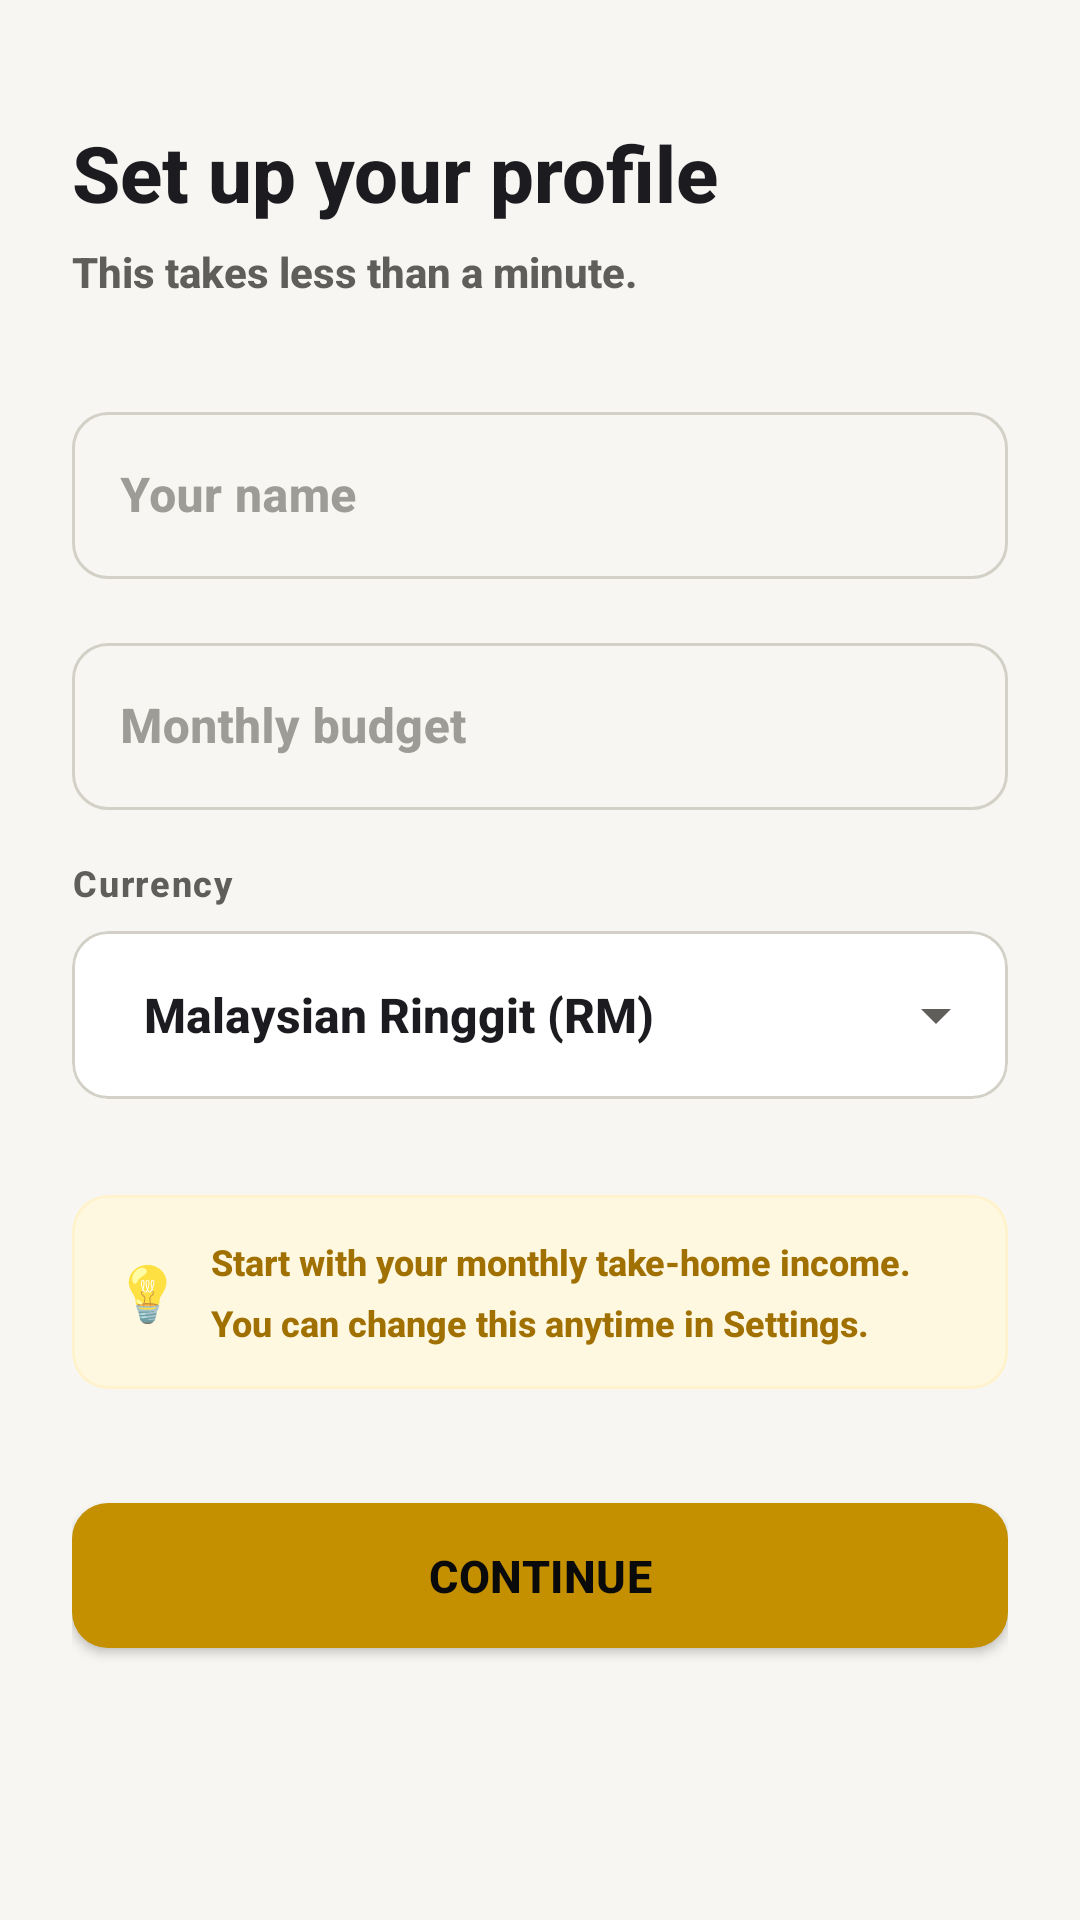

Android layout source for this screen:
<!-- AndroidManifest.xml: application theme Theme.SpendLens -->
<!-- res/layout/activity_setup_profile.xml -->
<?xml version="1.0" encoding="utf-8"?>
<androidx.core.widget.NestedScrollView
    xmlns:android="http://schemas.android.com/apk/res/android"
    xmlns:app="http://schemas.android.com/apk/res-auto"
    android:layout_width="match_parent"
    android:layout_height="match_parent"
    android:background="@color/background"
    android:fillViewport="true">

    <LinearLayout
        android:layout_width="match_parent"
        android:layout_height="wrap_content"
        android:orientation="vertical"
        android:padding="24dp">

        
        <TextView
            android:id="@+id/setupTitle"
            android:layout_width="match_parent"
            android:layout_height="wrap_content"
            android:text="@string/setup_title"
            android:textSize="26sp"
            android:textColor="@color/gray_900"
            android:fontFamily="sans-serif-medium"
            android:layout_marginTop="16dp"
            android:layout_marginBottom="6dp"/>

        <TextView
            android:layout_width="match_parent"
            android:layout_height="wrap_content"
            android:text="@string/setup_subtitle"
            android:textSize="14sp"
            android:textColor="@color/gray_500"
            android:layout_marginBottom="32dp"/>

        
        <com.google.android.material.textfield.TextInputLayout
            android:id="@+id/layoutName"
            style="@style/SpendLens.TextInputLayout"
            android:layout_width="match_parent"
            android:layout_height="wrap_content"
            android:hint="@string/label_name"
            android:layout_marginBottom="16dp">

            <com.google.android.material.textfield.TextInputEditText
                android:id="@+id/editName"
                android:layout_width="match_parent"
                android:layout_height="wrap_content"
                android:inputType="textPersonName|textCapWords"
                android:maxLines="1"
                android:imeOptions="actionNext"/>

        </com.google.android.material.textfield.TextInputLayout>

        
        <com.google.android.material.textfield.TextInputLayout
            android:id="@+id/layoutBudget"
            style="@style/SpendLens.TextInputLayout"
            android:layout_width="match_parent"
            android:layout_height="wrap_content"
            android:hint="@string/label_budget"
            android:layout_marginBottom="16dp">

            <com.google.android.material.textfield.TextInputEditText
                android:id="@+id/editBudget"
                android:layout_width="match_parent"
                android:layout_height="wrap_content"
                android:inputType="numberDecimal"
                android:maxLines="1"
                android:imeOptions="actionDone"/>

        </com.google.android.material.textfield.TextInputLayout>

        
        <TextView
            android:layout_width="match_parent"
            android:layout_height="wrap_content"
            android:text="@string/label_currency"
            android:textSize="12sp"
            android:textColor="@color/gray_500"
            android:layout_marginBottom="8dp"
            android:letterSpacing="0.05"/>

        <com.google.android.material.card.MaterialCardView
            android:layout_width="match_parent"
            android:layout_height="wrap_content"
            app:cardCornerRadius="12dp"
            app:cardElevation="0dp"
            app:strokeColor="@color/gray_100"
            app:strokeWidth="1dp"
            app:cardBackgroundColor="@color/white"
            android:layout_marginBottom="32dp">

            <Spinner
                android:id="@+id/spinnerCurrency"
                android:layout_width="match_parent"
                android:layout_height="56dp"
                android:paddingHorizontal="16dp"
                android:entries="@array/currency_names"
                android:textColor="@color/gray_900"/>

        </com.google.android.material.card.MaterialCardView>

        
        <com.google.android.material.card.MaterialCardView
            android:layout_width="match_parent"
            android:layout_height="wrap_content"
            app:cardCornerRadius="12dp"
            app:cardElevation="0dp"
            app:strokeColor="@color/green_100"
            app:strokeWidth="1dp"
            app:cardBackgroundColor="@color/green_50"
            android:layout_marginBottom="32dp">

            <LinearLayout
                android:layout_width="match_parent"
                android:layout_height="wrap_content"
                android:orientation="horizontal"
                android:padding="14dp"
                android:gravity="center_vertical">

                <TextView
                    android:layout_width="wrap_content"
                    android:layout_height="wrap_content"
                    android:text="💡"
                    android:textSize="18sp"
                    android:layout_marginEnd="10dp"/>

                <TextView
                    android:layout_width="0dp"
                    android:layout_height="wrap_content"
                    android:layout_weight="1"
                    android:text="Start with your monthly take-home income. You can change this anytime in Settings."
                    android:textSize="12sp"
                    android:textColor="@color/green_700"
                    android:lineSpacingMultiplier="1.4"/>

            </LinearLayout>
        </com.google.android.material.card.MaterialCardView>

        
        <com.google.android.material.button.MaterialButton
            android:id="@+id/btnContinue"
            style="@style/SpendLens.Button.Primary"
            android:layout_width="match_parent"
            android:layout_height="wrap_content"
            android:text="@string/btn_continue"/>

    </LinearLayout>

</androidx.core.widget.NestedScrollView>
<!-- resources referenced by this layout -->
<resources>
  <string-array name="currency_names">
          <item>Malaysian Ringgit (RM)</item>
          <item>US Dollar ($)</item>
          <item>Euro (€)</item>
          <item>British Pound (£)</item>
          <item>Japanese Yen (¥)</item>
          <item>Singapore Dollar (SGD)</item>
          <item>Indonesian Rupiah (IDR)</item>
          <item>Thai Baht (THB)</item>
          <item>Canadian Dollar (CAD)</item>
      </string-array>
  <color name="background">@color/dark_bg</color>
  <color name="gray_100">@color/dark_border</color>
  <color name="gray_500">@color/text_secondary</color>
  <color name="gray_900">#1C1B1F</color>
  <color name="green_100">#FFF3CD</color>
  <color name="green_50">@color/gold_dim</color>
  <color name="green_700">@color/gold_dark</color>
  <color name="white">#FFFFFF</color>
  <string name="btn_continue">Continue</string>
  <string name="label_budget">Monthly budget</string>
  <string name="label_currency">Currency</string>
  <string name="label_name">Your name</string>
  <string name="setup_subtitle">This takes less than a minute.</string>
  <string name="setup_title">Set up your profile</string>
  <style name="SpendLens.Button.Primary" parent="Widget.MaterialComponents.Button">
          <item name="backgroundTint">@color/gold_primary</item>
          <item name="android:textColor">#0A0A0A</item>
          <item name="cornerRadius">12dp</item>
          <item name="android:paddingTop">14dp</item>
          <item name="android:paddingBottom">14dp</item>
          <item name="android:textSize">15sp</item>
          <item name="android:fontFamily">sans-serif-medium</item>
          <item name="android:textStyle">bold</item>
          <item name="android:letterSpacing">0.01</item>
      </style>
  <style name="SpendLens.TextInputLayout" parent="Widget.MaterialComponents.TextInputLayout.OutlinedBox">
          <item name="boxCornerRadiusTopStart">12dp</item>
          <item name="boxCornerRadiusTopEnd">12dp</item>
          <item name="boxCornerRadiusBottomStart">12dp</item>
          <item name="boxCornerRadiusBottomEnd">12dp</item>
          <item name="boxStrokeColor">@color/text_input_stroke_color</item>
          <item name="hintTextColor">@color/gold_primary</item>
          <item name="boxStrokeWidth">1dp</item>
          <item name="boxStrokeWidthFocused">2dp</item>
          <item name="android:textColorHint">@color/text_tertiary</item>
      </style>
  <color name="dark_bg">#F7F6F2</color>
  <color name="dark_border">#D3D1C7</color>
  <color name="text_secondary">#5F5E5A</color>
  <color name="gold_dim">#FFF8E1</color>
  <color name="gold_dark">#A07000</color>
  <color name="gold_primary">#C49000</color>
  <color name="text_tertiary">#9E9C97</color>
  <color name="dark_surface">#FFFFFF</color>
  <color name="text_primary">#1C1B1F</color>
  <color name="danger">#D93025</color>
  <style name="ShapeSmall" parent="ShapeAppearance.MaterialComponents.SmallComponent">
          <item name="cornerSize">8dp</item>
      </style>
  <style name="ShapeMedium" parent="ShapeAppearance.MaterialComponents.MediumComponent">
          <item name="cornerSize">12dp</item>
      </style>
  <style name="ShapeLarge" parent="ShapeAppearance.MaterialComponents.LargeComponent">
          <item name="cornerSize">16dp</item>
      </style>
</resources>
